Dataset: images_organized (GitHub, Alexr626/Warehouse-shelf-classifier). Classes: empty shelf, filled shelf.

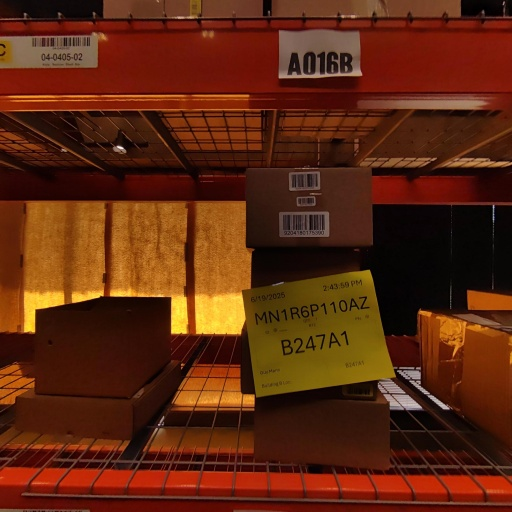
Label: filled shelf

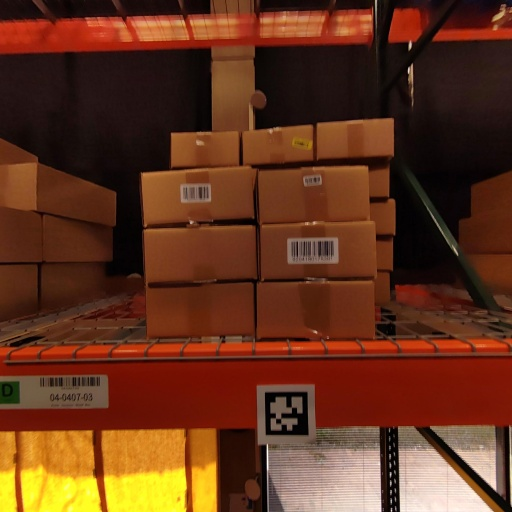
Label: filled shelf

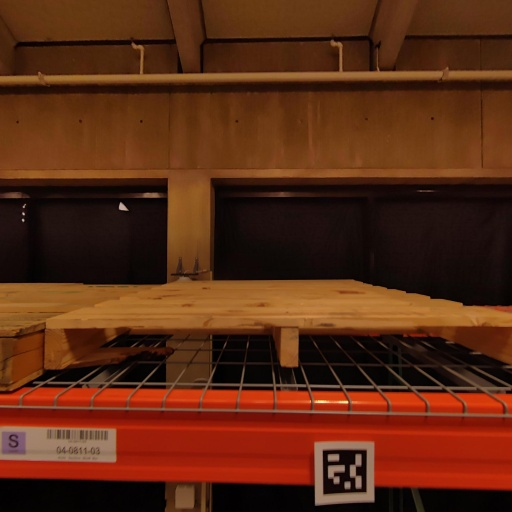
Label: empty shelf

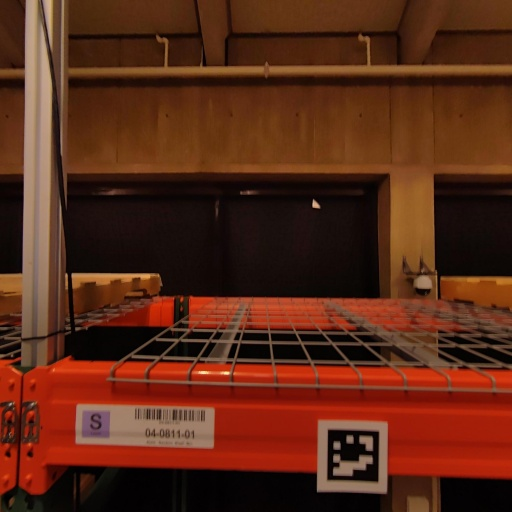
Label: empty shelf

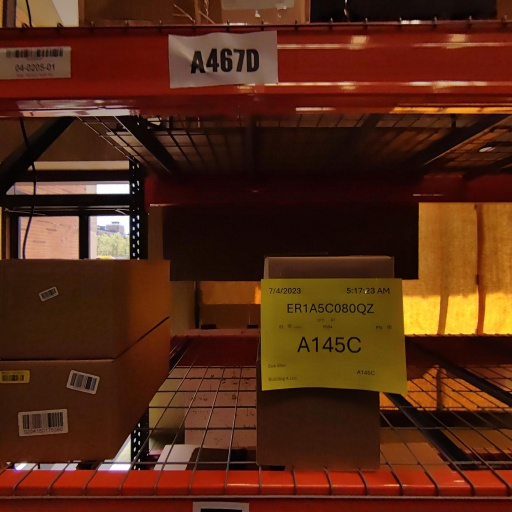
Label: filled shelf

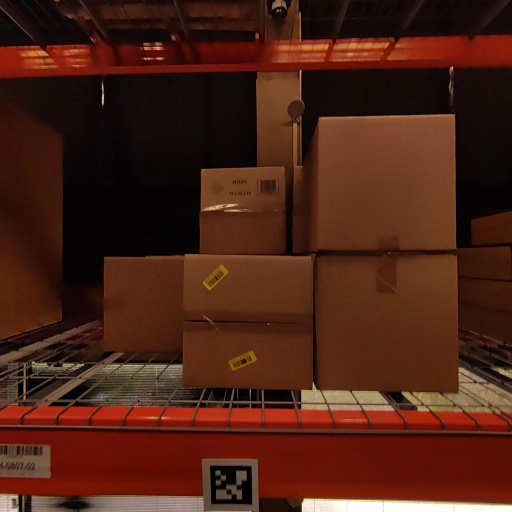
Label: filled shelf
